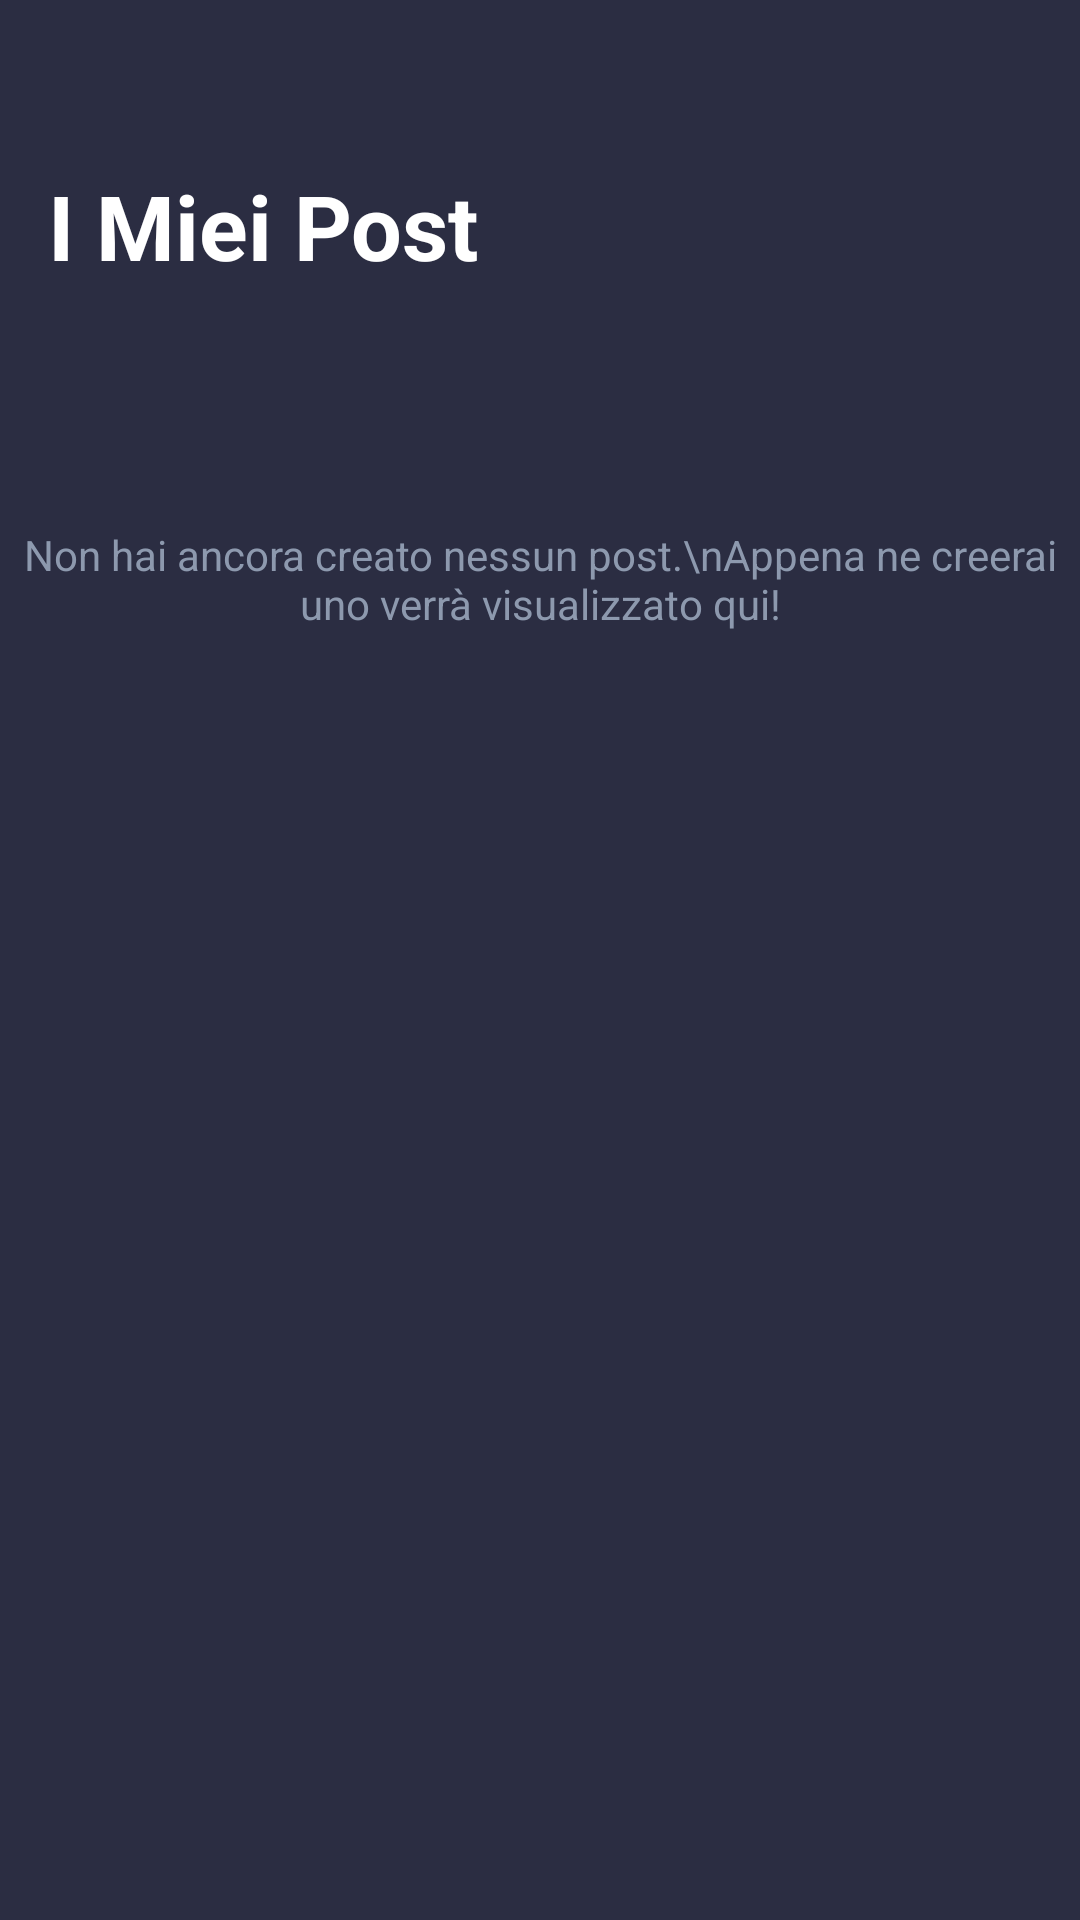

Reconstruct the res/layout file that produces this screen, plus the resources it refers to.
<!-- AndroidManifest.xml: application theme Theme.Fitems -->
<!-- res/layout/activity_my_posts.xml -->
<?xml version="1.0" encoding="utf-8"?>
<androidx.constraintlayout.widget.ConstraintLayout xmlns:android="http://schemas.android.com/apk/res/android"
    xmlns:app="http://schemas.android.com/apk/res-auto"
    xmlns:tools="http://schemas.android.com/tools"
    android:layout_width="match_parent"
    android:layout_height="match_parent"
    android:background="@color/primaryDark"
    tools:context=".MyPosts">

    <ImageButton
        android:id="@+id/btnBack_MyPosts"
        android:layout_width="35dp"
        android:layout_height="35dp"
        android:layout_marginStart="16dp"
        android:layout_marginTop="16dp"
        android:background="@null"
        app:layout_constraintStart_toStartOf="parent"
        app:layout_constraintTop_toTopOf="parent"
        app:srcCompat="@drawable/ic_baseline_arrow_back_24"
        tools:ignore="TouchTargetSizeCheck,SpeakableTextPresentCheck,DuplicateClickableBoundsCheck" />

    <TextView
        android:id="@+id/guide2"
        android:layout_width="wrap_content"
        android:layout_height="wrap_content"
        android:layout_marginStart="16dp"
        android:layout_marginTop="4dp"
        android:text="I Miei Post"
        android:textColor="@color/white"
        android:textSize="30sp"
        android:textStyle="bold"
        app:layout_constraintStart_toStartOf="parent"
        app:layout_constraintTop_toBottomOf="@+id/btnBack_MyPosts" />

    <ListView
        android:id="@+id/listPosts_MyPosts"
        android:layout_width="match_parent"
        android:layout_height="0dp"
        android:layout_marginLeft="10sp"
        android:layout_marginTop="28dp"
        android:layout_marginRight="10sp"
        android:layout_marginBottom="28dp"
        app:layout_constraintBottom_toBottomOf="parent"
        app:layout_constraintEnd_toEndOf="parent"
        app:layout_constraintHorizontal_bias="0.473"
        app:layout_constraintStart_toStartOf="parent"
        app:layout_constraintTop_toBottomOf="@+id/guide2" />

    <TextView
        android:id="@+id/txtNoPosts_MyPosts"
        android:layout_width="wrap_content"
        android:layout_height="wrap_content"
        android:layout_marginTop="80dp"
        android:text="Non hai ancora creato nessun post.\nAppena ne creerai uno verrà visualizzato qui!"
        android:textAlignment="center"
        android:textColor="@color/primaryLight"
        app:layout_constraintEnd_toEndOf="parent"
        app:layout_constraintHorizontal_bias="0.498"
        app:layout_constraintStart_toStartOf="parent"
        app:layout_constraintTop_toBottomOf="@+id/guide2" />
</androidx.constraintlayout.widget.ConstraintLayout>
<!-- resources referenced by this layout -->
<resources>
  <color name="primaryDark">#2b2d42</color>
  <color name="primaryLight">#8d99ae</color>
  <color name="white">#FFFFFFFF</color>
  <style name="Theme.Fitems" parent="Theme.MaterialComponents.DayNight.NoActionBar">
          
          <item name="colorPrimary">@color/black</item>
          <item name="colorPrimaryVariant">@color/white</item>
          <item name="colorOnPrimary">@color/white</item>
          
          <item name="colorSecondary">@color/teal_200</item>
          <item name="colorSecondaryVariant">@color/teal_700</item>
          <item name="colorOnSecondary">@color/black</item>
          
          <item name="android:statusBarColor">@color/primaryDark</item>
          
      </style>
  <color name="black">#FF000000</color>
  <color name="teal_200">#f8f32b</color>
  <color name="teal_700">#FF018786</color>
</resources>
